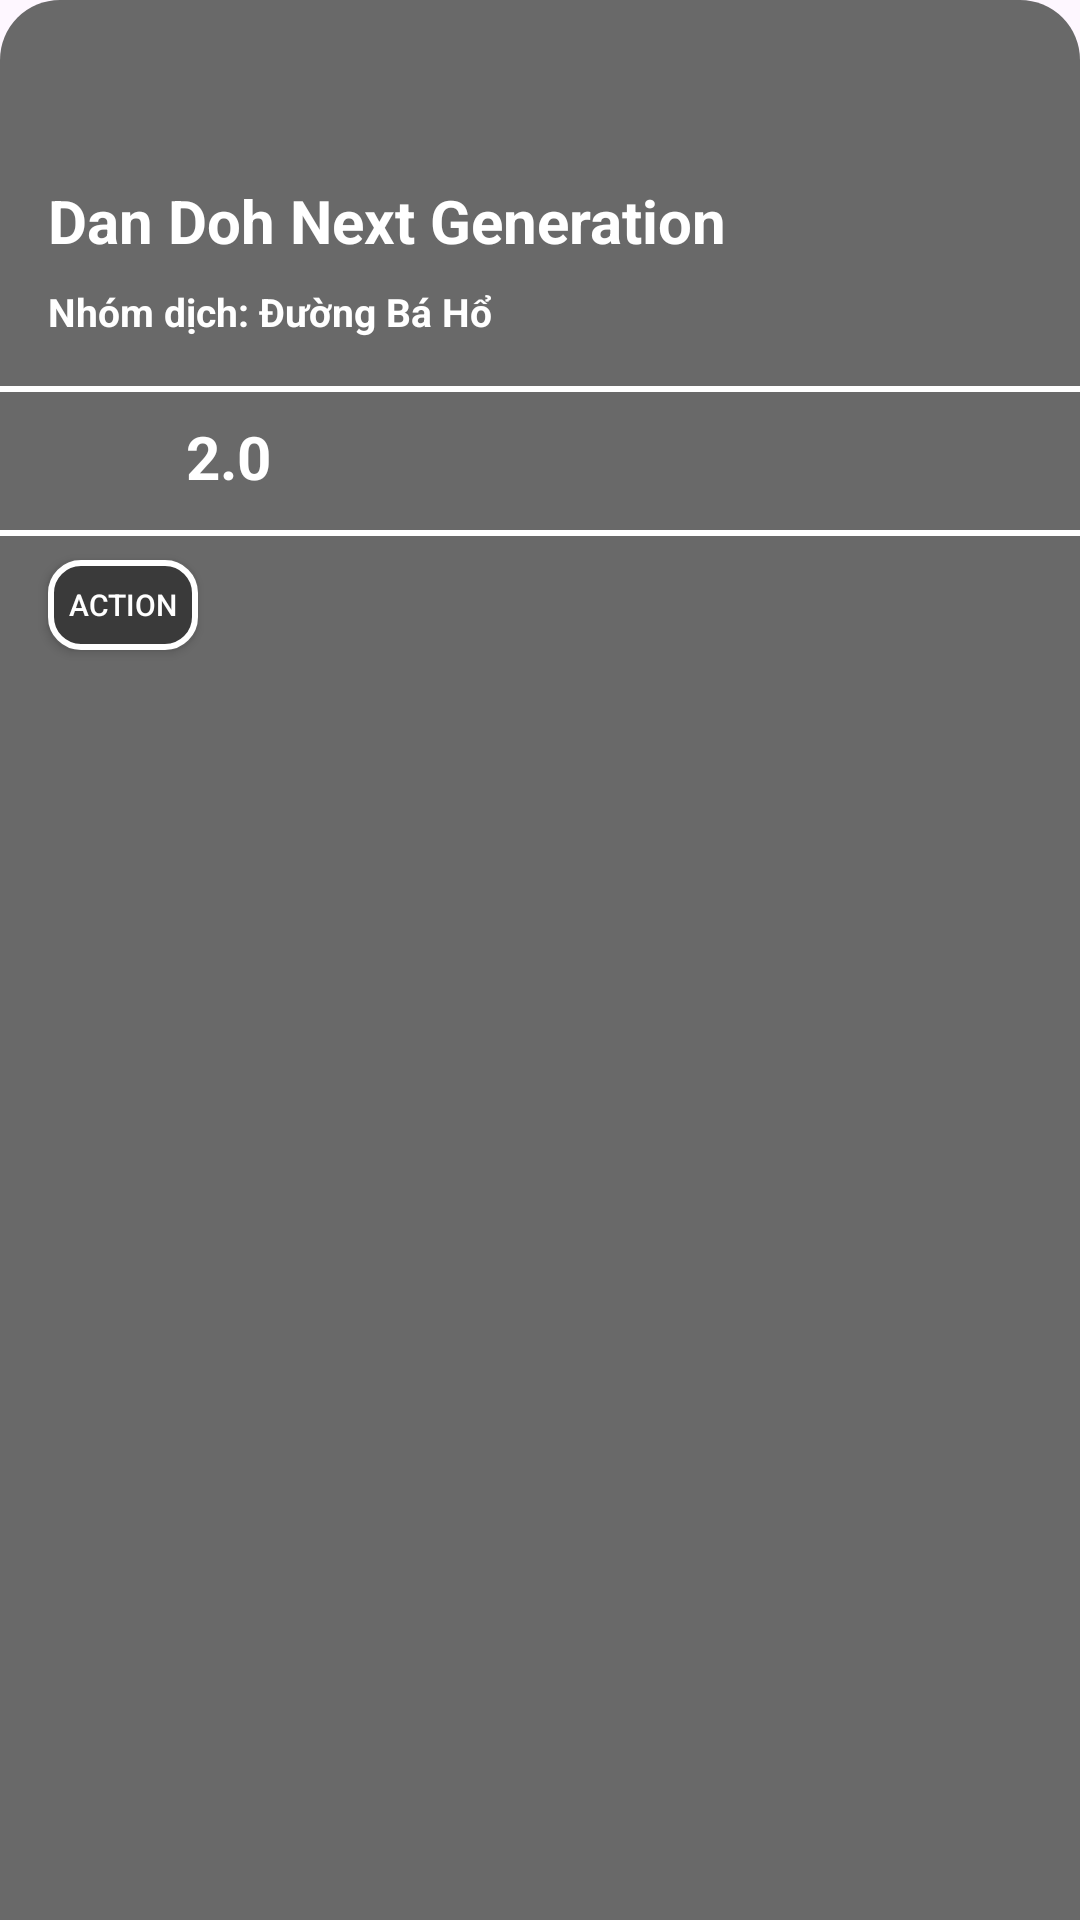

Here is an Android app screen rendered from its layout file. Give the layout XML and the strings, colors and styles it references.
<!-- AndroidManifest.xml: application theme Theme.Appdoctruyen -->
<!-- res/layout/bottom_sheet_layout.xml -->
<?xml version="1.0" encoding="utf-8"?>
<androidx.constraintlayout.widget.ConstraintLayout xmlns:android="http://schemas.android.com/apk/res/android"
    xmlns:app="http://schemas.android.com/apk/res-auto"
    xmlns:tools="http://schemas.android.com/tools"
    android:layout_width="match_parent"
    android:layout_height="match_parent"
    android:background="@drawable/custom_bottom_sheet_layout">

    <TextView
        android:id="@+id/tvName"
        android:layout_width="wrap_content"
        android:layout_height="wrap_content"
        android:layout_marginStart="16dp"
        android:layout_marginTop="60dp"
        android:text="Dan Doh Next Generation"
        android:textColor="@color/white"
        android:textSize="20dp"
        android:textStyle="bold"
        app:layout_constraintStart_toStartOf="parent"
        app:layout_constraintTop_toTopOf="parent" />

    <TextView
        android:id="@+id/tvNhomDich"
        android:layout_width="wrap_content"
        android:layout_height="wrap_content"
        android:layout_marginTop="8dp"
        android:text="Nhóm dịch: Đường Bá Hổ"
        android:textColor="@color/white"
        android:textSize="13dp"
        android:textStyle="bold"
        app:layout_constraintStart_toStartOf="@+id/tvName"
        app:layout_constraintTop_toBottomOf="@+id/tvName" />

    <View
        android:id="@+id/view"
        android:layout_width="wrap_content"
        android:layout_height="2dp"
        android:background="@color/white"
        app:layout_constraintHorizontal_weight="1"
        android:outlineAmbientShadowColor="@color/white"
        android:layout_marginStart="16dp"
        android:layout_marginTop="16dp"
        android:layout_marginEnd="16dp"
        app:layout_constraintEnd_toEndOf="parent"
        app:layout_constraintStart_toStartOf="parent"
        app:layout_constraintTop_toBottomOf="@+id/tvNhomDich"></View>

    <View
        android:id="@+id/view1"
        android:layout_width="wrap_content"
        android:layout_height="2dp"
        android:background="@color/white"
        android:layout_marginStart="16dp"
        android:layout_marginTop="8dp"
        android:layout_marginEnd="16dp"
        app:layout_constraintEnd_toEndOf="parent"
        app:layout_constraintStart_toStartOf="parent"
        app:layout_constraintTop_toBottomOf="@+id/imageView4"></View>

    <ImageView
        android:id="@+id/imageView4"
        android:layout_width="30dp"
        android:layout_height="30dp"
        android:layout_marginStart="16dp"
        android:layout_marginTop="8dp"
        android:src="@drawable/heart"
        app:layout_constraintStart_toStartOf="parent"
        app:layout_constraintTop_toBottomOf="@+id/view" />

    <TextView
        android:layout_width="wrap_content"
        android:layout_height="30dp"
        android:layout_marginStart="16dp"
        android:text="2.0"
        android:textSize="20dp"
        android:textStyle="bold"

        android:textColor="@color/white"
        app:layout_constraintBottom_toBottomOf="@+id/imageView4"
        app:layout_constraintStart_toEndOf="@+id/imageView4"
        app:layout_constraintTop_toBottomOf="@+id/view"
        app:layout_constraintVertical_bias="1.0" />

    <androidx.appcompat.widget.AppCompatButton
        android:layout_width="50dp"
        android:layout_height="30dp"
        android:layout_marginStart="16dp"
        android:layout_marginTop="8dp"
        android:background="@drawable/custom_theloai"
        android:text="Action"
        android:textSize="10dp"
        android:textColor="@color/white"
        app:layout_constraintStart_toStartOf="parent"
        app:layout_constraintTop_toBottomOf="@+id/view1"></androidx.appcompat.widget.AppCompatButton>


</androidx.constraintlayout.widget.ConstraintLayout>
<!-- resources referenced by this layout -->
<resources>
  <color name="white">#FFFFFFFF</color>
  <!-- drawable custom_bottom_sheet_layout (drawable) -->
  <?xml version="1.0" encoding="utf-8"?>
  <selector xmlns:android="http://schemas.android.com/apk/res/android">
      <item>
          <shape android:shape="rectangle">
              <corners android:topLeftRadius="20dp"
                  android:topRightRadius="20dp"></corners>
              <solid android:color="#696969"></solid>
          </shape>
      </item>
  </selector>
  <!-- drawable custom_theloai (drawable) -->
  <?xml version="1.0" encoding="utf-8"?>
  <selector xmlns:android="http://schemas.android.com/apk/res/android">
      <item>
          <shape android:shape="rectangle">
              <solid android:color="#3A3A3A" ></solid>
              <corners android:radius="10dp"></corners>
              <stroke android:color="@color/white" android:width="2dp"></stroke>
          </shape>
      </item>
  </selector>
  <style name="Theme.Appdoctruyen" parent="Base.Theme.Appdoctruyen" />
  <style name="Base.Theme.Appdoctruyen" parent="Theme.Material3.DayNight.NoActionBar">
          
          
      </style>
</resources>
